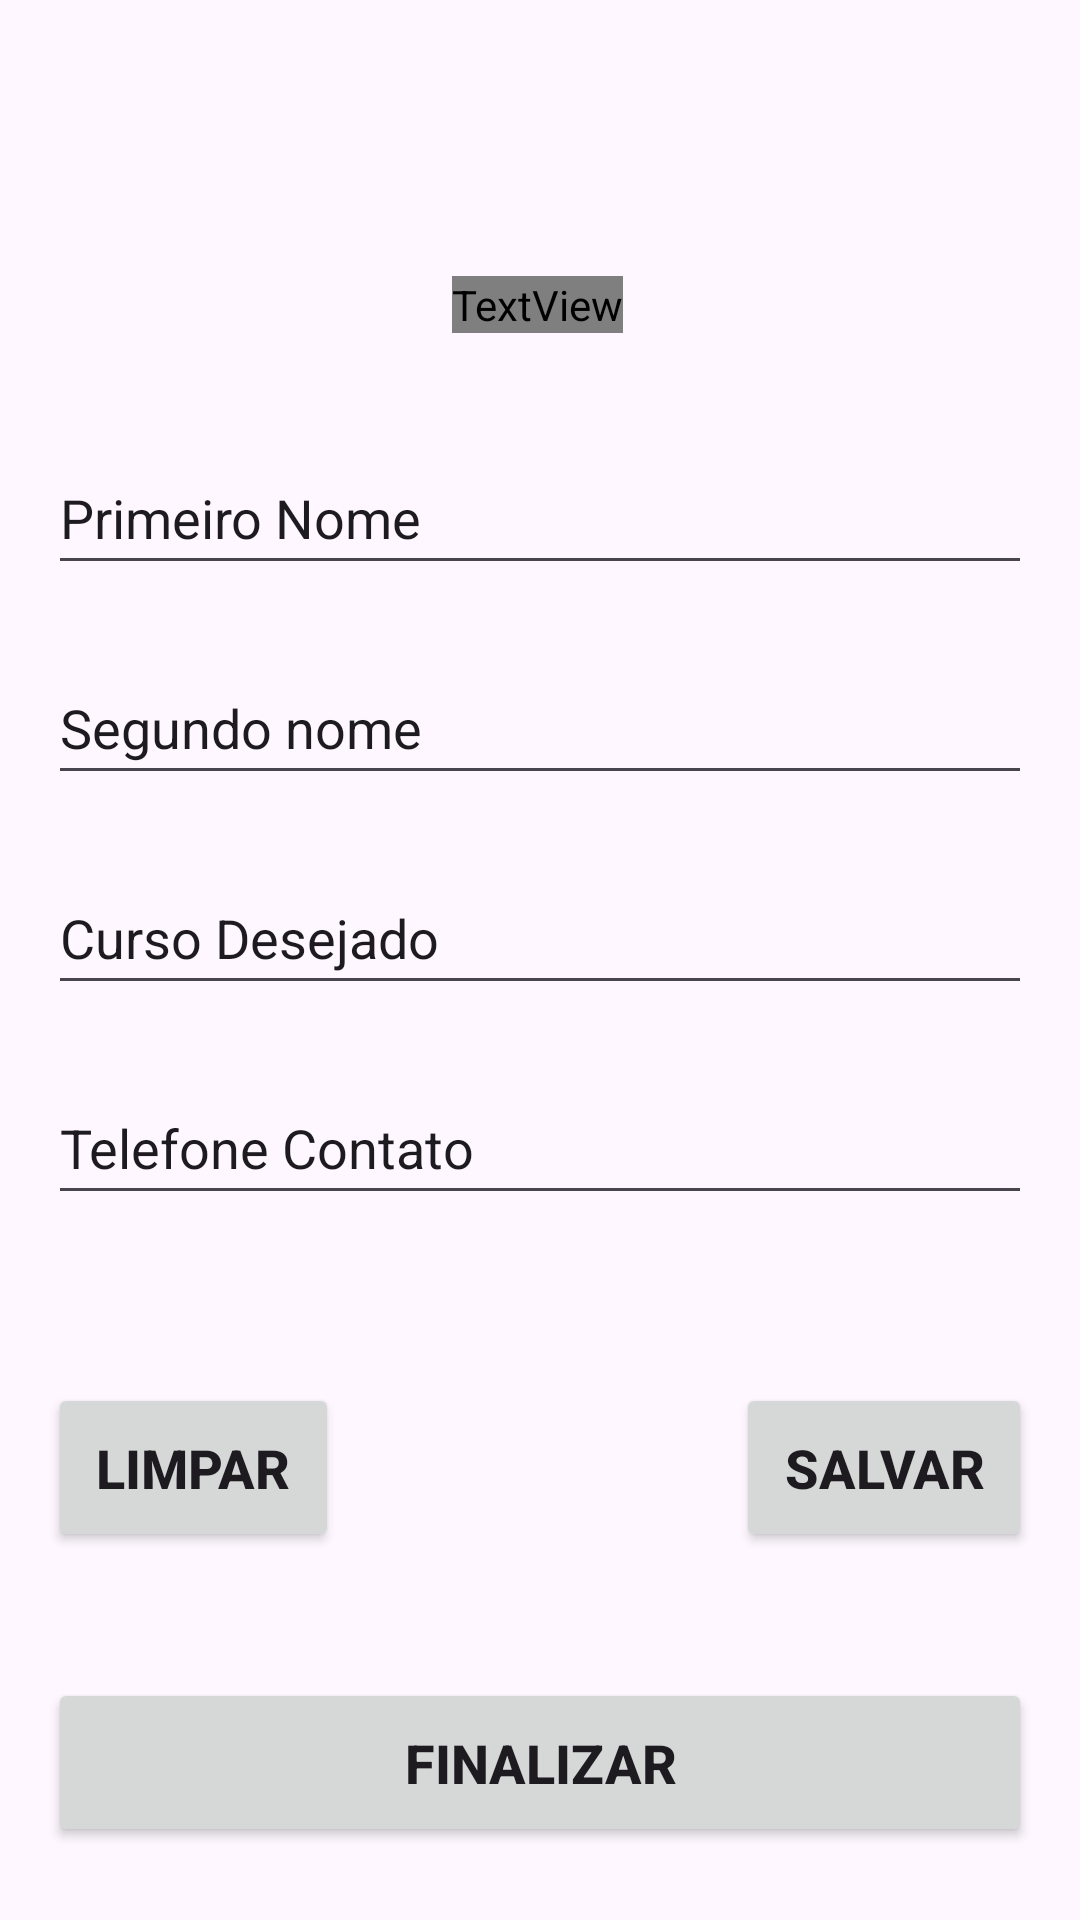

Write the Android layout XML for this screen, with the resource values it uses.
<!-- AndroidManifest.xml: application theme Theme.GroupsVipApp -->
<!-- res/layout/activity_main.xml -->
<?xml version="1.0" encoding="utf-8"?>
<androidx.constraintlayout.widget.ConstraintLayout xmlns:android="http://schemas.android.com/apk/res/android"
    xmlns:app="http://schemas.android.com/apk/res-auto"
    xmlns:tools="http://schemas.android.com/tools"
    android:layout_width="match_parent"
    android:layout_height="match_parent"
    tools:context=".view.MainActivity">


    <com.google.android.material.appbar.AppBarLayout
        android:layout_width="0dp"
        android:layout_height="wrap_content"
        app:layout_constraintEnd_toEndOf="parent"
        app:layout_constraintStart_toStartOf="parent"
        app:layout_constraintTop_toTopOf="parent">

        <androidx.appcompat.widget.Toolbar
            android:id="@+id/toolbar"
            android:layout_width="match_parent"
            android:layout_height="wrap_content"
            android:background="?attr/colorPrimary"
            android:minHeight="?attr/actionBarSize"
            android:theme="?attr/actionBarTheme"
            tools:layout_editor_absoluteX="0dp"
            tools:layout_editor_absoluteY="0dp"

            />

    </com.google.android.material.appbar.AppBarLayout>

    <TextView
        android:id="@+id/text_title_app"
        android:layout_width="wrap_content"
        android:layout_height="wrap_content"
        style="@style/title_app_style"
        app:layout_constraintBottom_toBottomOf="parent"
        app:layout_constraintEnd_toEndOf="parent"
        app:layout_constraintHorizontal_bias="0.497"
        app:layout_constraintStart_toStartOf="parent"
        app:layout_constraintTop_toTopOf="parent"
        app:layout_constraintVertical_bias="0.148" />

    <EditText
        android:id="@+id/editText_firstName"
        android:layout_width="match_parent"

        android:inputType="text"
        style="@style/editText_style"

        android:hint="@string/editText_firstName"
        app:layout_constraintLeft_toLeftOf="parent"
        app:layout_constraintRight_toRightOf="parent"
        app:layout_constraintTop_toBottomOf="@id/text_title_app"
        android:layout_marginTop="36dp"
        android:layout_marginHorizontal="16dp"
        android:autofillHints="no" />

    <EditText
        android:id="@+id/editText_lastName"
        android:layout_width="match_parent"

        android:inputType="text"
        style="@style/editText_style"

        android:hint="@string/editText_lastName"
        app:layout_constraintLeft_toLeftOf="parent"
        app:layout_constraintRight_toRightOf="parent"
        app:layout_constraintTop_toBottomOf="@id/editText_firstName"
        android:layout_marginTop="22dp"
        android:layout_marginHorizontal="16dp"

        android:importantForAutofill="no" />

    <EditText
        android:id="@+id/editText_nameCourse"
        android:layout_width="match_parent"

        android:inputType="text"
        style="@style/editText_style"
        android:hint="@string/editText_courseName"
        app:layout_constraintLeft_toLeftOf="parent"
        app:layout_constraintRight_toRightOf="parent"
        app:layout_constraintTop_toBottomOf="@id/editText_lastName"
        android:layout_marginTop="22dp"
        android:layout_marginHorizontal="16dp"
        android:importantForAutofill="no" />

    <EditText
        android:id="@+id/editText_phone"
        android:layout_width="match_parent"

        android:hint="@string/editText_phone"
        android:inputType="phone"
        style="@style/editText_style"
        app:layout_constraintLeft_toLeftOf="parent"
        app:layout_constraintRight_toRightOf="parent"
        app:layout_constraintTop_toBottomOf="@id/editText_nameCourse"
        android:layout_marginTop="22dp"
        android:layout_marginHorizontal="16dp"
        android:importantForAutofill="no" />

    <Button
        android:id="@+id/btn_clear"
        android:layout_width="wrap_content"
        android:layout_height="wrap_content"
        android:text="@string/name_button_clear"
        style="@style/button_style"
        app:layout_constraintLeft_toLeftOf="parent"
        app:layout_constraintRight_toLeftOf="@id/btn_save"
        app:layout_constraintTop_toBottomOf="@id/editText_phone"
        app:layout_constraintHorizontal_chainStyle="spread_inside"
        android:layout_marginTop="56dp"
        android:layout_marginHorizontal="16dp"
        />

    <Button
        android:id="@+id/btn_save"
        android:layout_width="wrap_content"
        android:layout_height="wrap_content"
        android:text="@string/name_button_save"
        style="@style/button_style"
        tools:layout_editor_absoluteX="258dp"
        tools:layout_editor_absoluteY="500dp"
        app:layout_constraintRight_toRightOf="parent"
        app:layout_constraintLeft_toRightOf="@id/btn_clear"
        app:layout_constraintTop_toTopOf="@id/btn_clear"
        android:layout_marginHorizontal="16dp"/>

    <Button
        android:id="@+id/btn_finished"
        android:layout_width="match_parent"
        android:layout_height="wrap_content"
        android:text="@string/name_button_finished"
        tools:layout_editor_absoluteX="155dp"
        tools:layout_editor_absoluteY="583dp"
        android:layout_marginHorizontal="16dp"
        android:layout_marginTop="42dp"
        style="@style/button_style"
        app:layout_constraintTop_toBottomOf="@id/btn_clear"/>


</androidx.constraintlayout.widget.ConstraintLayout>
<!-- resources referenced by this layout -->
<resources>
  <string name="editText_courseName">Curso Desejado</string>
  <string name="editText_firstName">Primeiro Nome</string>
  <string name="editText_lastName">Segundo nome</string>
  <string name="editText_phone">Telefone Contato</string>
  <string name="name_button_clear">LIMPAR</string>
  <string name="name_button_finished">FINALIZAR</string>
  <string name="name_button_save">SALVAR</string>
  <style name="button_style">
          <item name="android:padding">16dp</item>
          <item name="android:textSize">18sp</item>
          <item name="android:textStyle">bold</item>
      </style>
  <style name="editText_style">
          <item name="android:textColorHint">@color/blue</item>
          <item name="android:layout_height">48dp</item>
  
      </style>
  <style name="title_app_style">
          <item name="android:text">@string/title_app</item>
          <item name="android:textColor">@color/blue</item>
          <item name="android:textSize">22sp</item>
          <item name="android:textStyle">bold</item>
      </style>
  <style name="Theme.GroupsVipApp" parent="Base.Theme.GroupsVipApp" />
  <color name="blue">#0347F4</color>
  <string name="title_app">Aplicativo Lista Vip Android</string>
  <style name="Base.Theme.GroupsVipApp" parent="Theme.Material3.DayNight.NoActionBar">
          
          
          <item name="colorPrimary">@color/app_bar_color</item>
  
  
      </style>
  <color name="app_bar_color">#03A9F4</color>
</resources>
